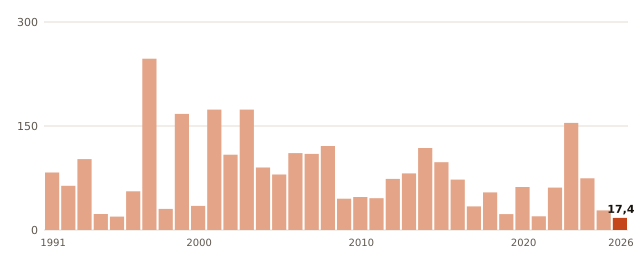

The file beside this chart, header and first rows:
anio, valor
1991, 83.0
1992, 63.8
1993, 102.2
1994, 23.1
1995, 19.3
1996, 55.8
1997, 247.1
1998, 30.5
1999, 167.5
2000, 34.8
2001, 173.6
2002, 108.6
2003, 173.6
2004, 90.2
2005, 80.1
2006, 110.9
2007, 109.7
2008, 121.1
2009, 45.1
2010, 47.6
2011, 45.8
2012, 73.7
2013, 81.6
2014, 118.3
2015, 97.8
2016, 72.7
2017, 34.0
2018, 54.2
2019, 23.0
2020, 62.0
2021, 19.8
2022, 61.2
2023, 154.4
2024, 74.6
2025, 28.2
2026, 17.4
